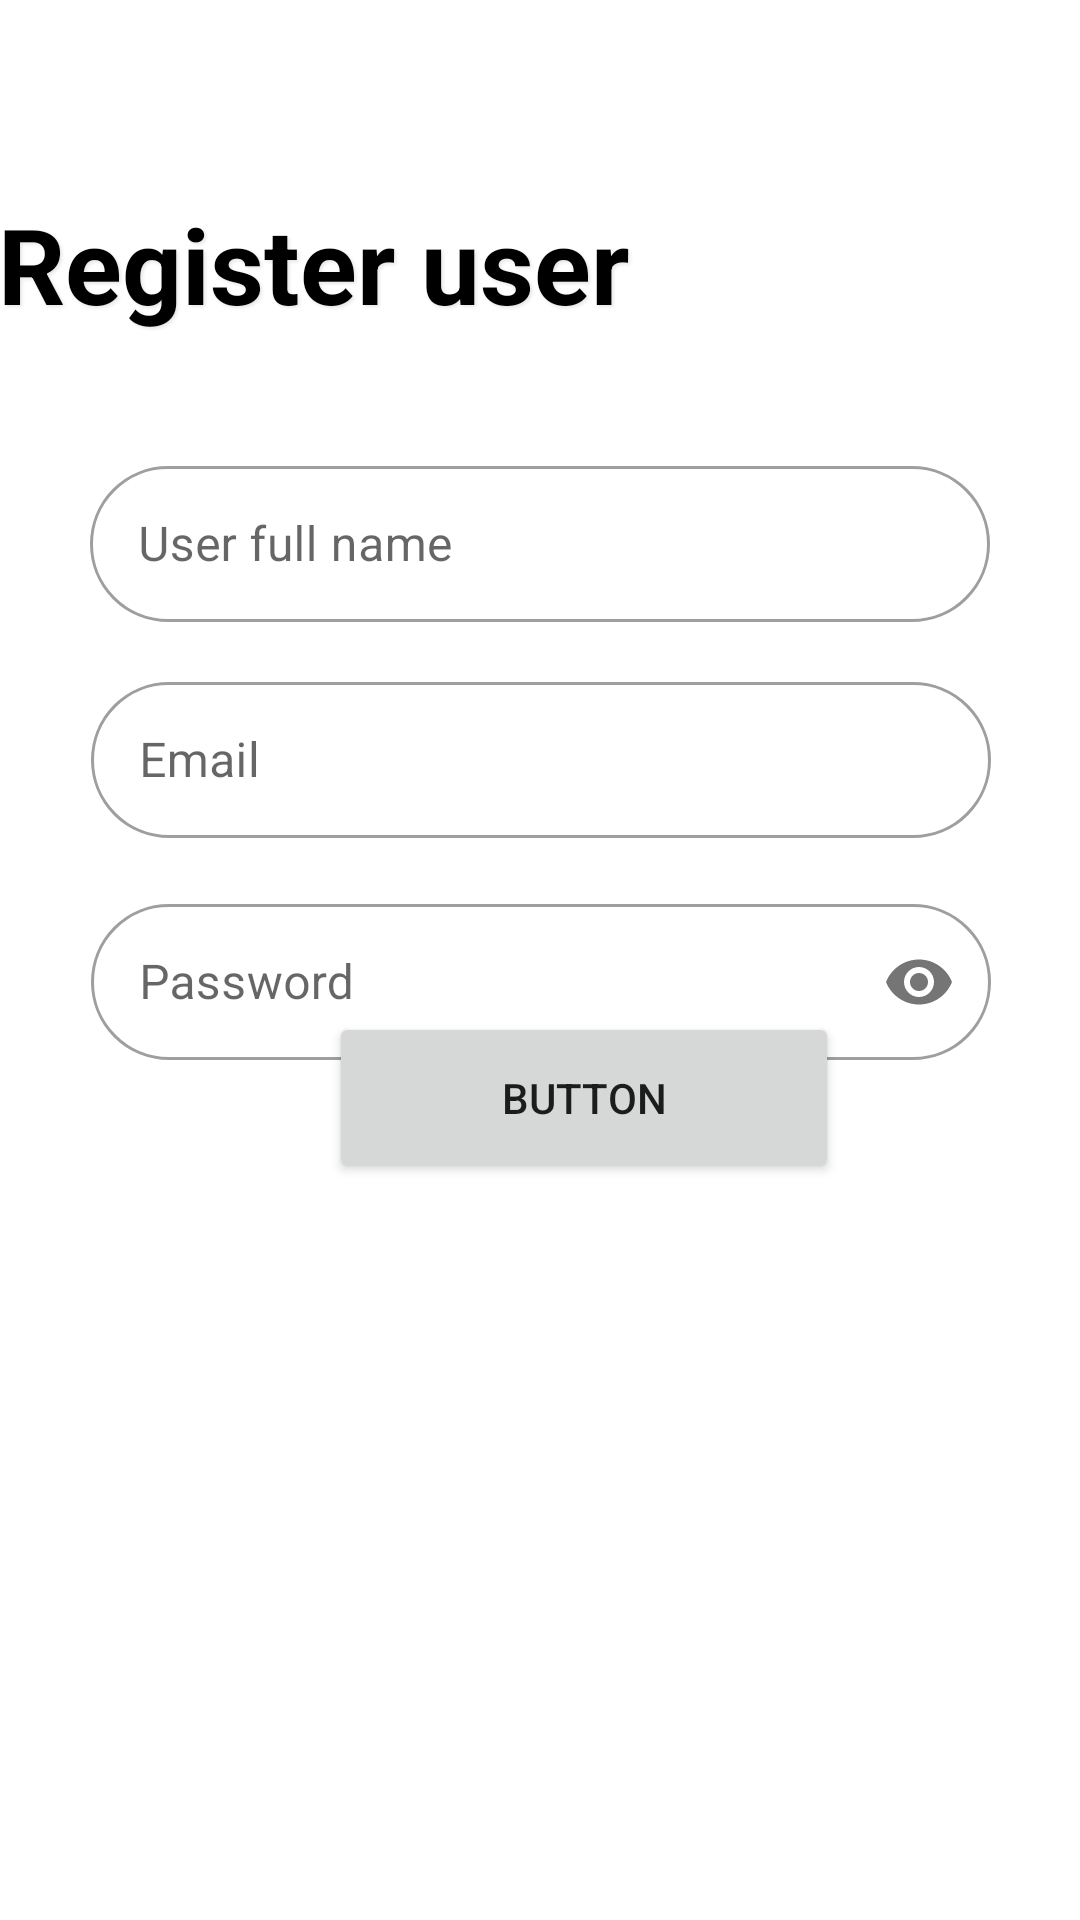

The Android layout XML behind this screen, and the referenced resources:
<!-- AndroidManifest.xml: application theme Theme.CompnayService -->
<!-- res/layout/activity_register_user.xml -->
<?xml version="1.0" encoding="utf-8"?>
<androidx.constraintlayout.widget.ConstraintLayout xmlns:android="http://schemas.android.com/apk/res/android"
    xmlns:app="http://schemas.android.com/apk/res-auto"
    xmlns:tools="http://schemas.android.com/tools"
    android:layout_width="match_parent"
    android:layout_height="match_parent"
    tools:context=".RegisterUser">


    <TextView
        android:id="@+id/textView3"
        android:layout_width="362dp"
        android:layout_height="66dp"
        android:layout_marginStart="32dp"
        android:layout_marginLeft="32dp"
        android:layout_marginTop="45dp"
        android:layout_marginEnd="32dp"
        android:layout_marginRight="32dp"
        android:shadowColor="@color/shadow_color"
        android:shadowDx="2"
        android:shadowDy="2"
        android:shadowRadius="2.5"
        android:text="Register user"
        android:textColor="@color/black"
        android:textSize="35dp"
        android:textStyle="bold"
        app:layout_constraintBottom_toTopOf="@+id/textInputLayout2"
        app:layout_constraintEnd_toEndOf="parent"
        app:layout_constraintStart_toStartOf="parent"
        app:layout_constraintTop_toTopOf="parent" />

    <Button
        android:id="@+id/button_register_new_user"
        android:layout_width="170dp"
        android:layout_height="57dp"
        android:layout_marginStart="136dp"
        android:layout_marginLeft="136dp"
        android:layout_marginEnd="182dp"
        android:layout_marginRight="182dp"
        android:layout_marginBottom="248dp"
        android:text="Button"
        app:layout_constraintBottom_toBottomOf="parent"
        app:layout_constraintEnd_toEndOf="parent"
        app:layout_constraintHorizontal_bias="0.207"
        app:layout_constraintStart_toStartOf="parent"
        app:layout_constraintTop_toBottomOf="@+id/user_pass"
        app:layout_constraintVertical_bias="0.915" />


    <com.google.android.material.textfield.TextInputLayout

        android:id="@+id/textInputLayout2"
        style="@style/Widget.MaterialComponents.TextInputLayout.OutlinedBox.Dense"
        android:layout_width="300dp"
        android:layout_height="64dp"
        android:layout_marginStart="32dp"
        android:layout_marginLeft="32dp"
        android:layout_marginTop="150dp"
        android:layout_marginEnd="32dp"
        android:layout_marginRight="32dp"
        app:layout_constraintEnd_toEndOf="parent"
        app:layout_constraintStart_toStartOf="parent"
        app:layout_constraintTop_toTopOf="parent"
        app:shapeAppearanceOverlay="@style/ShapeAppearanceOverlay.Rounded">


        <EditText
            android:id="@+id/user_name"
            android:layout_width="300dp"
            android:layout_height="52dp"
            android:backgroundTint="@color/shadow_color"
            android:ems="10"
            android:hint="User full name"
            android:inputType="text" />
    </com.google.android.material.textfield.TextInputLayout>


    <com.google.android.material.textfield.TextInputLayout
        android:id="@+id/user_pass"
        style="@style/Widget.MaterialComponents.TextInputLayout.OutlinedBox.Dense"
        android:layout_width="300dp"
        android:layout_height="64dp"
        android:layout_marginStart="32dp"
        android:layout_marginLeft="32dp"
        android:layout_marginTop="10dp"
        android:layout_marginEnd="32dp"
        android:layout_marginRight="32dp"
        app:layout_constraintEnd_toEndOf="parent"
        app:layout_constraintHorizontal_bias="0.489"
        app:layout_constraintStart_toStartOf="parent"
        app:layout_constraintTop_toBottomOf="@+id/textInputLayout"
        app:passwordToggleEnabled="true"
        app:shapeAppearanceOverlay="@style/ShapeAppearanceOverlay.Rounded"
        app:startIconDrawable="@drawable/ic_baseline_lock_24">


        <EditText
            android:id="@+id/editTextTextPassword"
            android:layout_width="300dp"
            android:layout_height="52dp"
            android:backgroundTint="@color/shadow_color"
            android:ems="10"
            android:hint="Password"
            android:inputType="textPassword"
            app:passwordToggleEnabled="true"
            app:passwordToggleTint="@color/white" />
    </com.google.android.material.textfield.TextInputLayout>

    <com.google.android.material.textfield.TextInputLayout

        android:id="@+id/textInputLayout"
        style="@style/Widget.MaterialComponents.TextInputLayout.OutlinedBox.Dense"
        android:layout_width="300dp"
        android:layout_height="64dp"
        android:layout_marginStart="32dp"
        android:layout_marginLeft="32dp"
        android:layout_marginTop="8dp"
        android:layout_marginEnd="32dp"
        android:layout_marginRight="32dp"
        app:layout_constraintEnd_toEndOf="parent"
        app:layout_constraintHorizontal_bias="0.489"
        app:layout_constraintStart_toStartOf="parent"
        app:layout_constraintTop_toBottomOf="@+id/textInputLayout2"
        app:shapeAppearanceOverlay="@style/ShapeAppearanceOverlay.Rounded"
        app:startIconDrawable="@drawable/ic_baseline_mail_outline_24">


        <EditText
            android:id="@+id/user_email"
            android:layout_width="300dp"
            android:layout_height="52dp"
            android:backgroundTint="@color/shadow_color"

            android:ems="10"
            android:hint="Email"
            android:inputType="textEmailAddress"
            android:shadowColor="@color/black"
            tools:layout_editor_absoluteX="45dp"
            tools:layout_editor_absoluteY="266dp" />
    </com.google.android.material.textfield.TextInputLayout>

</androidx.constraintlayout.widget.ConstraintLayout>
<!-- resources referenced by this layout -->
<resources>
  <color name="black">#FF000000</color>
  <color name="shadow_color">#E7E7E7</color>&gt;
  <color name="white">#FFFFFFFF</color>
  <style name="ShapeAppearanceOverlay.Rounded">
          <item name="cornerFamily">rounded</item>
          <item name="cornerSize">30dp</item>
      </style>
  <style name="Theme.CompnayService" parent="Theme.MaterialComponents.Light.NoActionBar">
          
          <item name="colorPrimary">@color/yellowish</item>
          <item name="colorPrimaryVariant">@color/white_notch</item>
          <item name="colorOnPrimary">@color/white</item>
          
          <item name="colorSecondary">@color/teal_200</item>
          <item name="colorSecondaryVariant">@color/teal_700</item>
          <item name="colorOnSecondary">@color/white</item>
          
          <item name="android:statusBarColor" tools:targetApi="l">?attr/colorPrimaryVariant</item>
          
          <item name="color">@color/white</item>
      </style>
  <color name="yellowish">#FFE200</color>
  <color name="white_notch">#E4E4E4</color>
  <color name="teal_200">#FF03DAC5</color>
  <color name="teal_700">#FF018786</color>
</resources>
